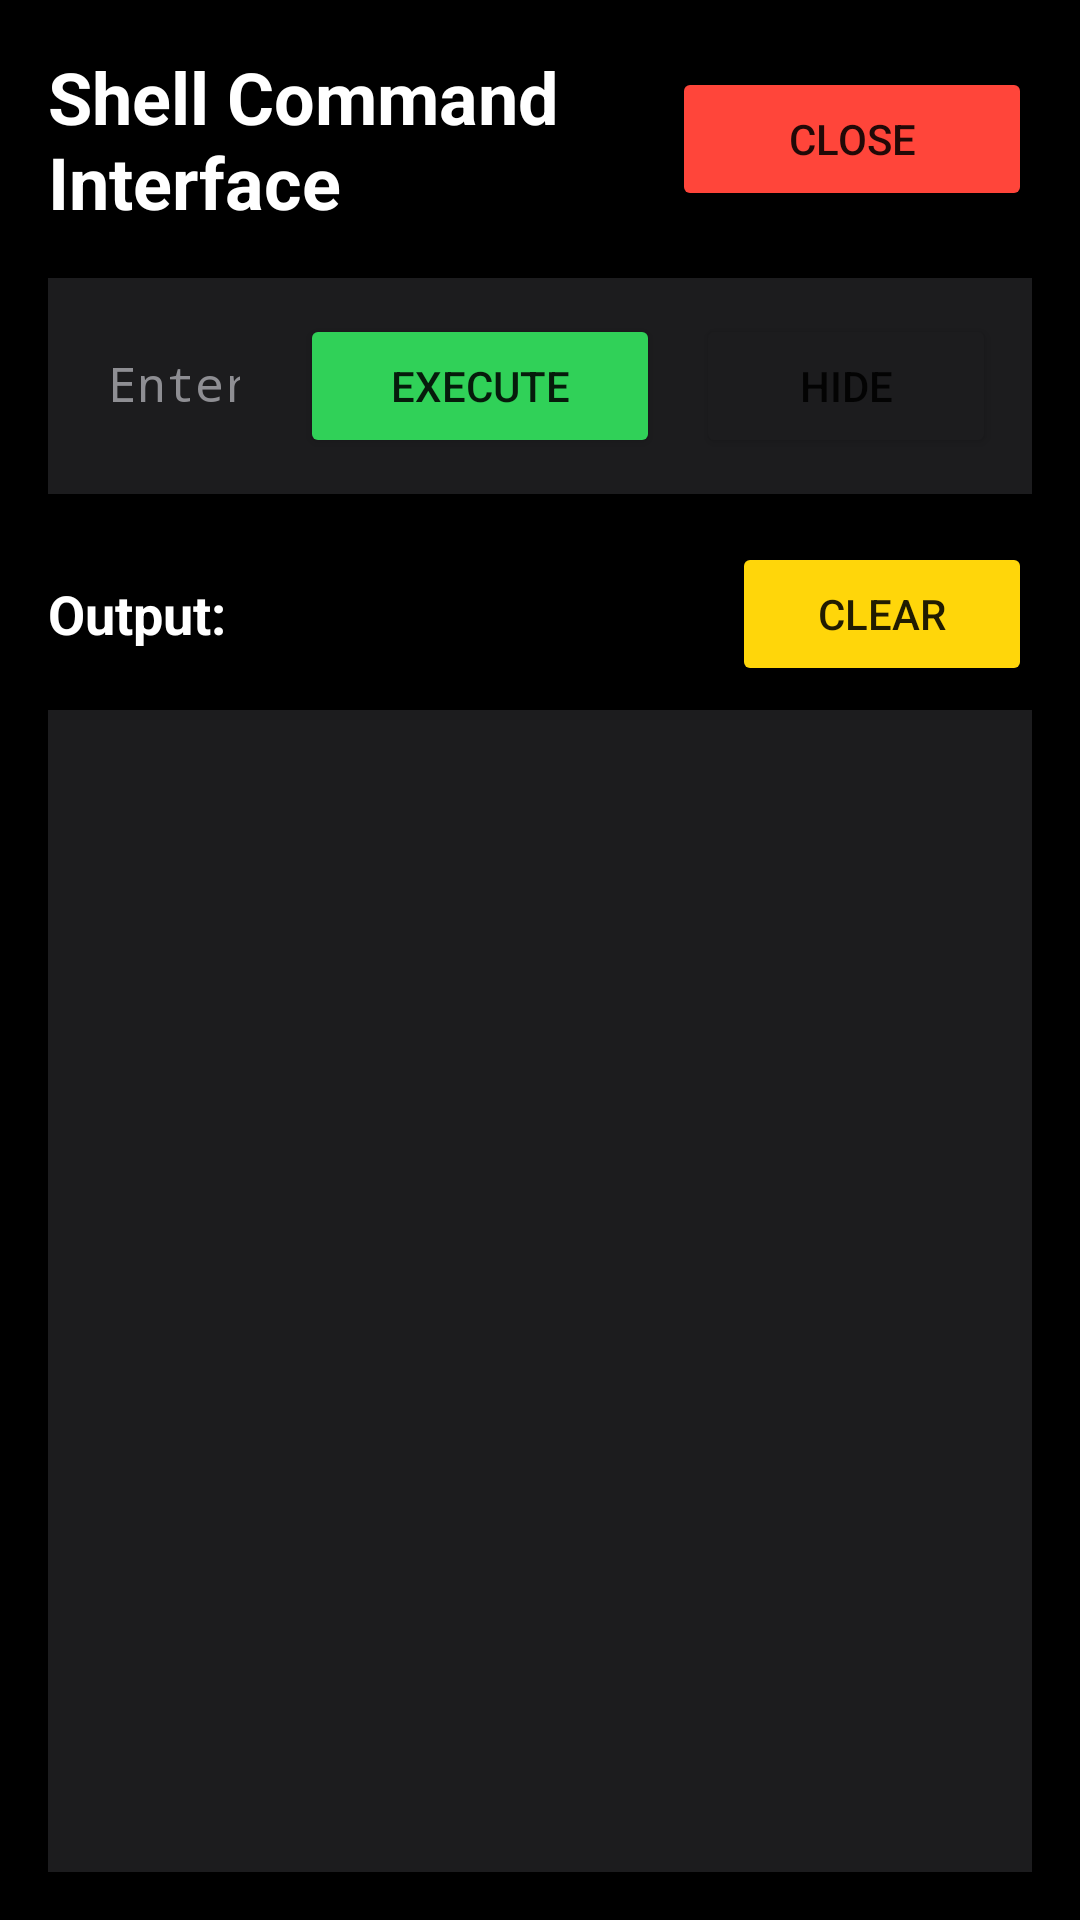

Layout XML and referenced resources for this Android screen:
<!-- AndroidManifest.xml: activity theme AppTheme -->
<!-- res/layout/activity_shell.xml -->
<?xml version="1.0" encoding="utf-8"?>
<LinearLayout xmlns:android="http://schemas.android.com/apk/res/android"
    android:layout_width="match_parent"
    android:layout_height="match_parent"
    android:orientation="vertical"
    android:background="@color/background_dark"
    android:padding="16dp">

    
    <LinearLayout
        android:layout_width="match_parent"
        android:layout_height="wrap_content"
        android:orientation="horizontal"
        android:gravity="center_vertical"
        android:paddingBottom="16dp">

        <TextView
            android:layout_width="0dp"
            android:layout_height="wrap_content"
            android:layout_weight="1"
            android:text="Shell Command Interface"
            android:textColor="@color/text_primary"
            android:textSize="24sp"
            android:textStyle="bold" />

        <Button
            android:id="@+id/closeButton"
            android:layout_width="wrap_content"
            android:layout_height="wrap_content"
            android:text="Close"
            android:textSize="14sp"
            android:backgroundTint="@color/battery_red"
            android:padding="12dp"
            android:minWidth="120dp" />
    </LinearLayout>

    
    <LinearLayout
        android:layout_width="match_parent"
        android:layout_height="wrap_content"
        android:orientation="horizontal"
        android:background="@color/card_background"
        android:padding="12dp"
        android:layout_marginBottom="16dp">

        <EditText
            android:id="@+id/commandInput"
            android:layout_width="0dp"
            android:layout_height="wrap_content"
            android:layout_weight="1"
            android:hint="Enter command..."
            android:textColor="@color/text_primary"
            android:textColorHint="@color/text_secondary"
            android:background="@android:color/transparent"
            android:inputType="text"
            android:imeOptions="actionDone"
            android:textSize="16sp"
            android:fontFamily="monospace"
            android:padding="8dp" />

        <Button
            android:id="@+id/executeButton"
            android:layout_width="wrap_content"
            android:layout_height="wrap_content"
            android:text="Execute"
            android:textSize="14sp"
            android:backgroundTint="@color/battery_green"
            android:padding="12dp"
            android:minWidth="120dp"
            android:layout_marginStart="12dp" />

        <Button
            android:id="@+id/hideKeyboardButton"
            android:layout_width="wrap_content"
            android:layout_height="wrap_content"
            android:text="Hide"
            android:textSize="14sp"
            android:backgroundTint="@color/card_background"
            android:padding="12dp"
            android:minWidth="100dp"
            android:layout_marginStart="12dp" />
    </LinearLayout>

    
    <LinearLayout
        android:layout_width="match_parent"
        android:layout_height="wrap_content"
        android:orientation="horizontal"
        android:gravity="center_vertical"
        android:paddingBottom="8dp">

        <TextView
            android:layout_width="0dp"
            android:layout_height="wrap_content"
            android:layout_weight="1"
            android:text="Output:"
            android:textColor="@color/text_primary"
            android:textSize="18sp"
            android:textStyle="bold" />

        <Button
            android:id="@+id/clearButton"
            android:layout_width="wrap_content"
            android:layout_height="wrap_content"
            android:text="Clear"
            android:textSize="14sp"
            android:backgroundTint="@color/battery_yellow"
            android:padding="8dp"
            android:minWidth="100dp" />
    </LinearLayout>

    
    <ScrollView
        android:layout_width="match_parent"
        android:layout_height="0dp"
        android:layout_weight="1"
        android:background="@color/card_background"
        android:padding="12dp">

        <TextView
            android:id="@+id/outputText"
            android:layout_width="match_parent"
            android:layout_height="wrap_content"
            android:textColor="@color/text_primary"
            android:textSize="14sp"
            android:fontFamily="monospace"
            android:lineSpacingExtra="2dp"
            android:scrollbars="vertical"
            android:fadeScrollbars="false" />
    </ScrollView>

</LinearLayout>
<!-- resources referenced by this layout -->
<resources>
  <color name="background_dark">#000000</color>
  <color name="battery_green">#30d158</color>
  <color name="battery_red">#ff453a</color>
  <color name="battery_yellow">#ffd60a</color>
  <color name="card_background">#1c1c1e</color>
  <color name="text_primary">#ffffff</color>
  <color name="text_secondary">#8e8e93</color>
  <style name="AppTheme" parent="Theme.AppCompat.Light.NoActionBar">
          <item name="colorPrimary">@color/colorPrimary</item>
          <item name="colorPrimaryDark">@color/colorPrimaryDark</item>
          <item name="colorAccent">@color/colorAccent</item>
          <item name="android:windowBackground">@color/background_dark</item>
          <item name="android:statusBarColor">@color/colorPrimaryDark</item>
      </style>
  <color name="colorPrimary">#000000</color>
  <color name="colorPrimaryDark">#000000</color>
  <color name="colorAccent">#30d158</color>
</resources>
